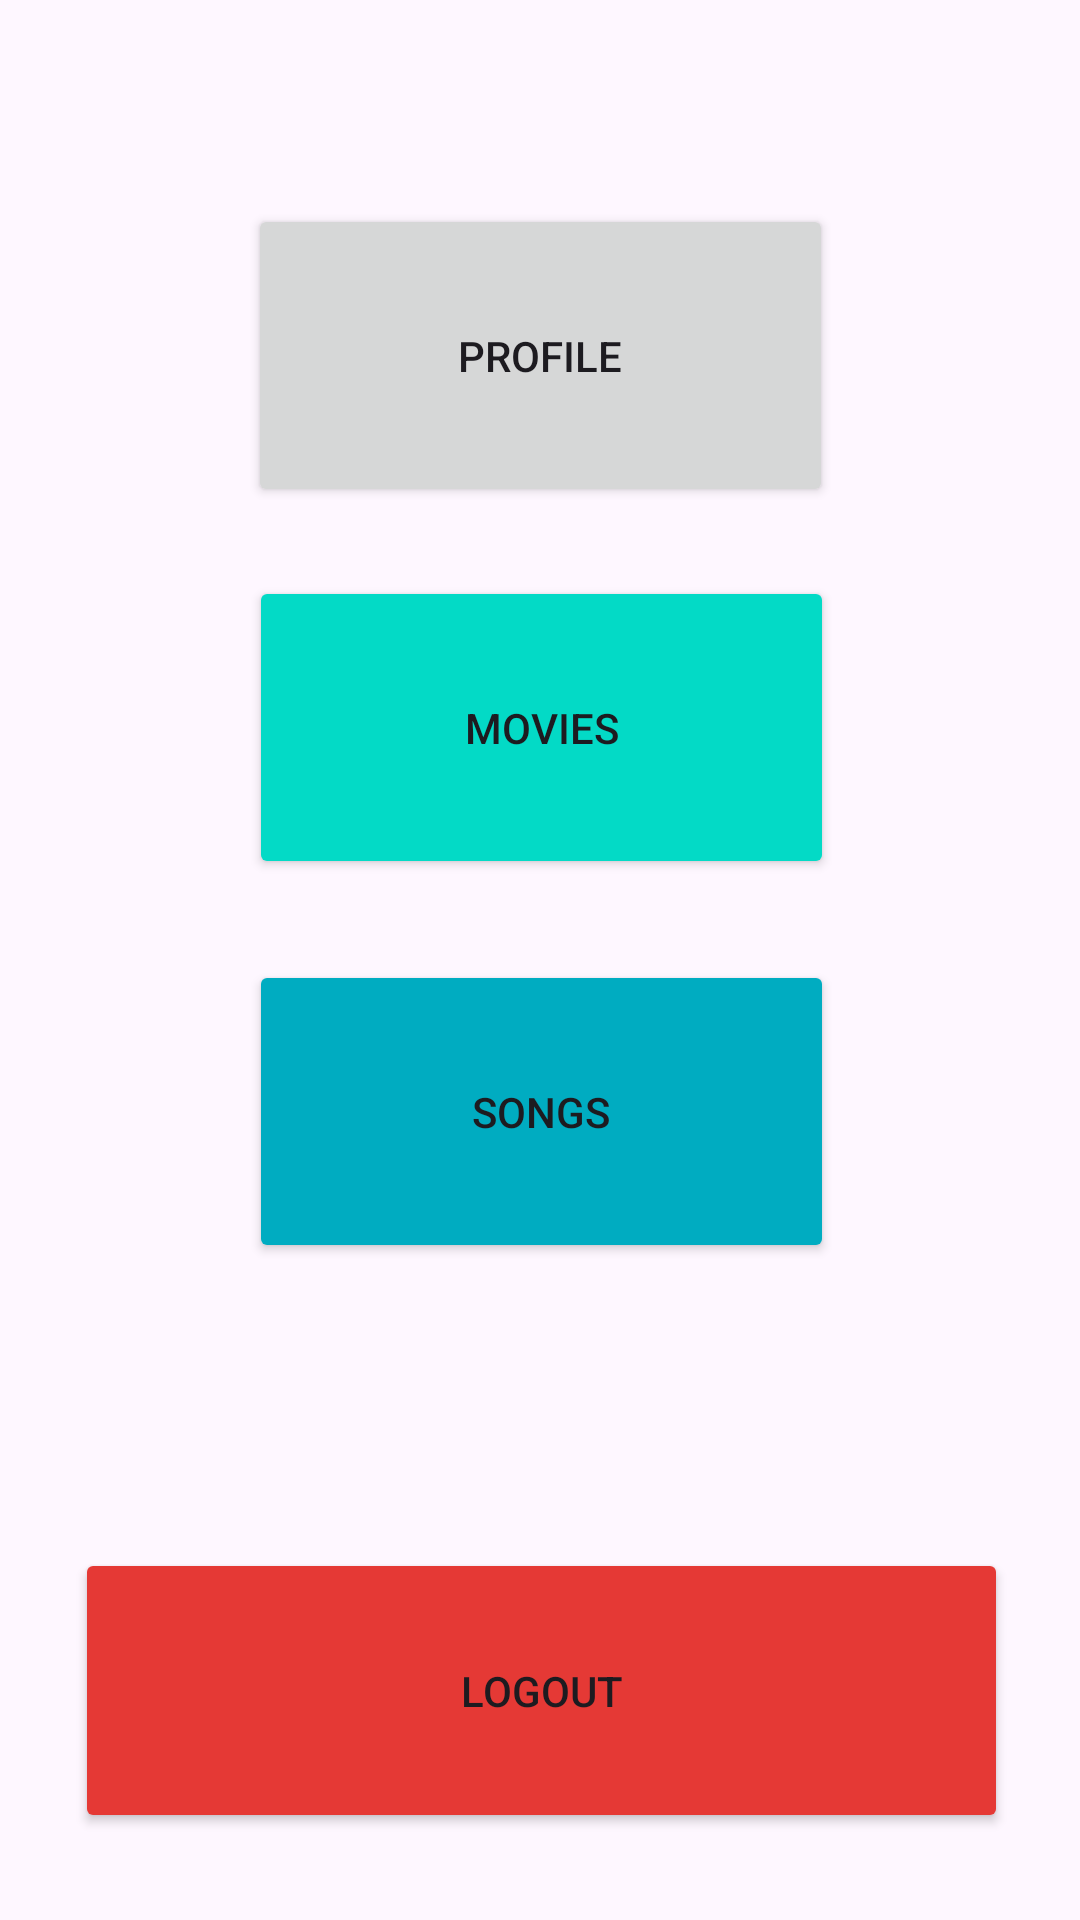

Layout XML and referenced resources for this Android screen:
<!-- AndroidManifest.xml: application theme Theme.MoviesAndSongsApp -->
<!-- res/layout/activity_main.xml -->
<?xml version="1.0" encoding="utf-8"?>
<androidx.constraintlayout.widget.ConstraintLayout xmlns:android="http://schemas.android.com/apk/res/android"
    xmlns:app="http://schemas.android.com/apk/res-auto"
    xmlns:tools="http://schemas.android.com/tools"
    android:layout_width="match_parent"
    android:layout_height="match_parent"
    tools:context=".HomeActivity">

    <androidx.appcompat.widget.AppCompatButton
        android:id="@+id/Movies"
        android:layout_width="195dp"
        android:layout_height="101dp"
        android:layout_marginTop="192dp"
        android:backgroundTint="@color/design_default_color_secondary"
        android:onClick="Movies"
        android:text="@string/movies"
        app:layout_constraintEnd_toEndOf="parent"
        app:layout_constraintHorizontal_bias="0.503"
        app:layout_constraintStart_toStartOf="parent"
        app:layout_constraintTop_toTopOf="parent" />

    <androidx.appcompat.widget.AppCompatButton
        android:id="@+id/Songs"
        android:layout_width="195dp"
        android:layout_height="101dp"
        android:layout_marginTop="320dp"
        android:backgroundTint="#00ACC1"
        android:onClick="Songs"
        android:text="@string/songs"
        app:layout_constraintEnd_toEndOf="parent"
        app:layout_constraintHorizontal_bias="0.503"
        app:layout_constraintStart_toStartOf="parent"
        app:layout_constraintTop_toTopOf="parent" />

    <androidx.appcompat.widget.AppCompatButton
        android:id="@+id/Logout"
        android:layout_width="311dp"
        android:layout_height="95dp"
        android:layout_marginTop="516dp"
        android:backgroundTint="#E53935"
        android:onClick="Logout"
        android:text="@string/logout"
        app:layout_constraintEnd_toEndOf="parent"
        app:layout_constraintHorizontal_bias="0.51"
        app:layout_constraintStart_toStartOf="parent"
        app:layout_constraintTop_toTopOf="parent" />

    <androidx.appcompat.widget.AppCompatButton
        android:id="@+id/Profile"
        android:layout_width="195dp"
        android:layout_height="101dp"
        android:layout_marginTop="68dp"
        android:onClick="btnProfile"
        android:text="@string/profile"
        app:layout_constraintEnd_toEndOf="parent"
        app:layout_constraintStart_toStartOf="parent"
        app:layout_constraintTop_toTopOf="parent" />

</androidx.constraintlayout.widget.ConstraintLayout>
<!-- resources referenced by this layout -->
<resources>
  <string name="logout">Logout</string>
  <string name="movies">Movies</string>
  <string name="profile">Profile</string>
  <string name="songs">Songs</string>
  <style name="Theme.MoviesAndSongsApp" parent="Base.Theme.MoviesAndSongsApp" />
  <style name="Base.Theme.MoviesAndSongsApp" parent="Theme.Material3.DayNight.NoActionBar">
          
          
      </style>
</resources>
